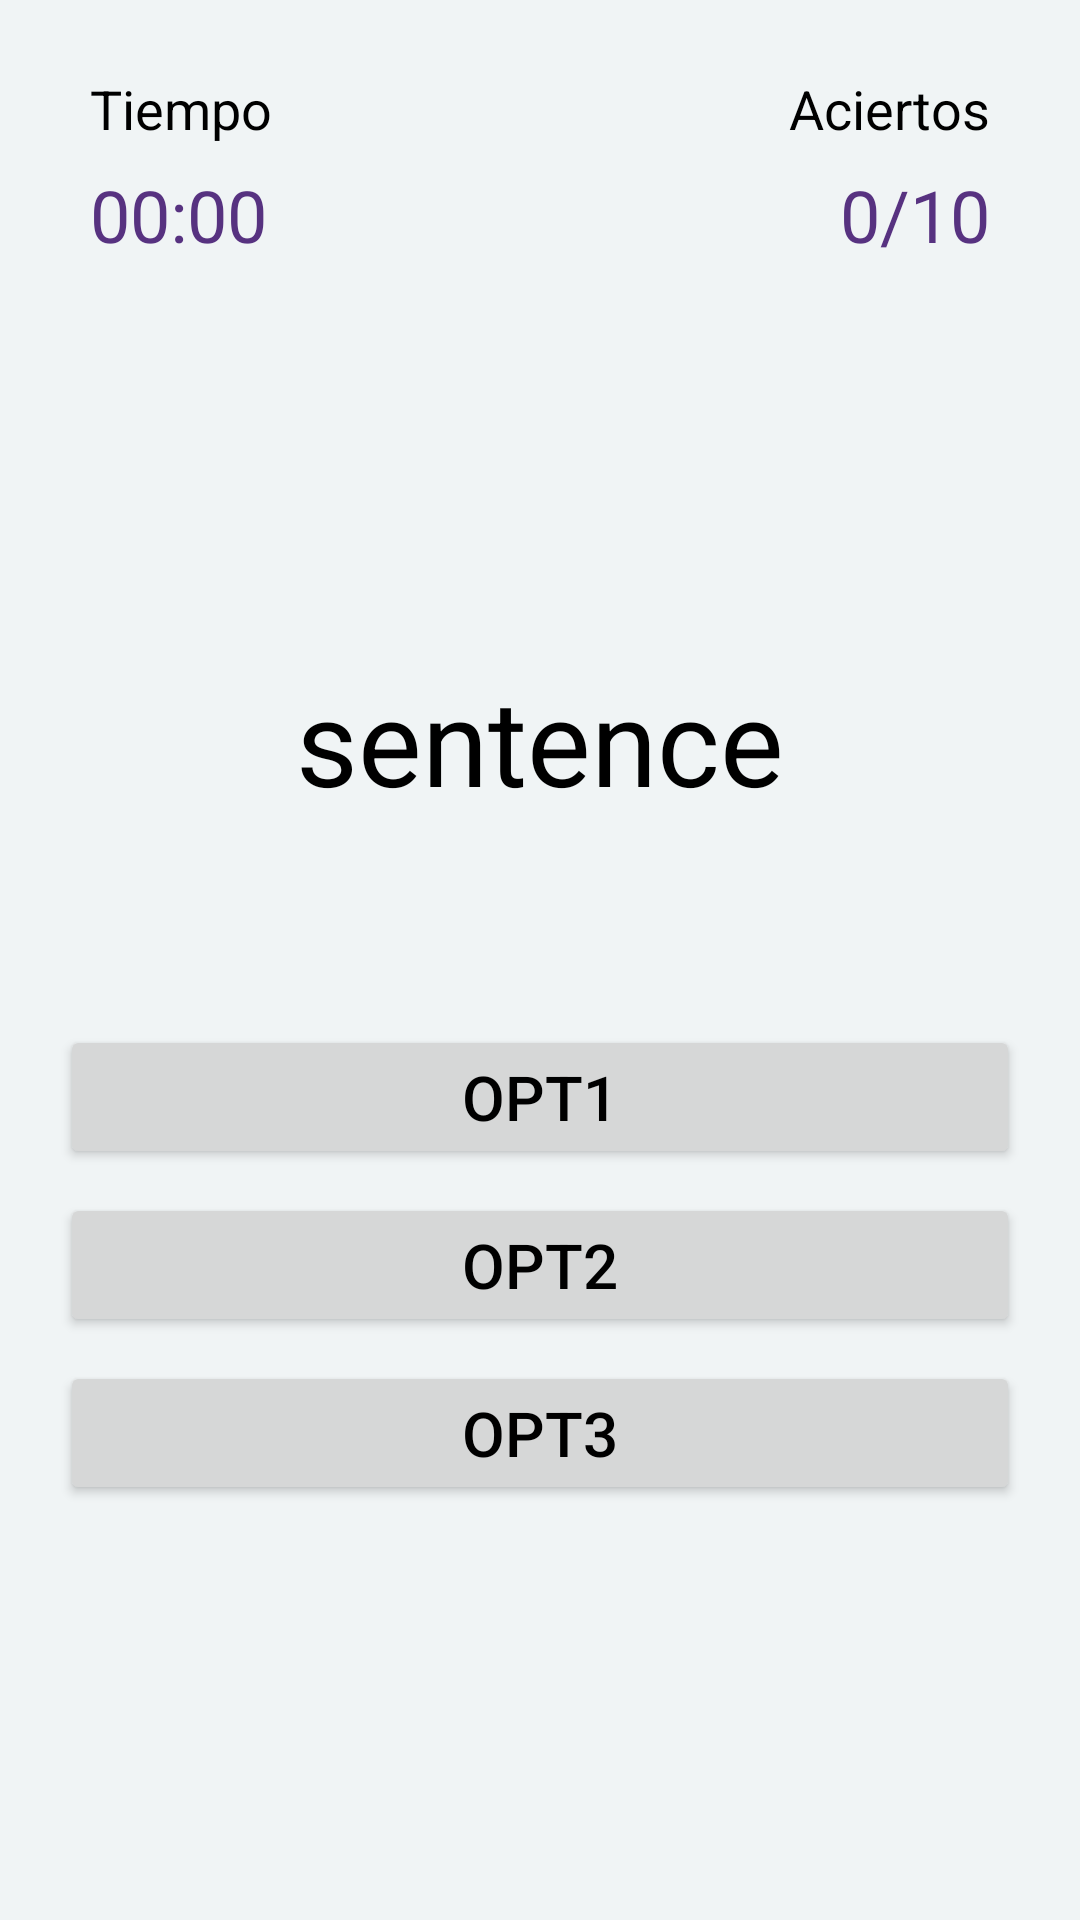

Here is an Android app screen rendered from its layout file. Give the layout XML and the strings, colors and styles it references.
<!-- AndroidManifest.xml: application theme AppTheme -->
<!-- res/layout/activity_context.xml -->
<?xml version="1.0" encoding="utf-8"?>
<androidx.constraintlayout.widget.ConstraintLayout
    xmlns:android="http://schemas.android.com/apk/res/android"
    xmlns:app="http://schemas.android.com/apk/res-auto"
    xmlns:tools="http://schemas.android.com/tools"
    android:layout_width="match_parent"
    android:layout_height="match_parent">

    <TextView
        android:id="@+id/textView2"
        android:layout_width="wrap_content"
        android:layout_height="wrap_content"
        android:layout_marginTop="24dp"
        android:layout_marginEnd="30dp"
        android:textSize="18sp"
        android:text="@string/aciertos"
        app:layout_constraintEnd_toEndOf="parent"
        app:layout_constraintTop_toTopOf="parent" />

    <TextView
        android:id="@+id/textViewAciertos"
        android:layout_width="wrap_content"
        android:layout_height="wrap_content"
        android:layout_marginTop="7dp"
        android:layout_marginEnd="30dp"
        android:textSize="24sp"
        android:textColor="@color/colorPrimary"
        android:text="0/10"
        app:layout_constraintEnd_toEndOf="parent"
        app:layout_constraintTop_toBottomOf="@+id/textView2" />

    <TextView
        android:id="@+id/textView4"
        android:layout_width="wrap_content"
        android:layout_height="wrap_content"
        android:layout_marginStart="30dp"
        android:layout_marginTop="24dp"
        android:textSize="18sp"
        android:text="@string/tiempo"
        app:layout_constraintStart_toStartOf="parent"
        app:layout_constraintTop_toTopOf="parent" />

    <Chronometer
        android:id="@+id/chronometer"
        android:layout_width="wrap_content"
        android:layout_height="wrap_content"
        android:layout_marginStart="30dp"
        android:layout_marginTop="7dp"
        android:countDown="false"
        android:textColor="@color/colorPrimary"
        android:textSize="24sp"
        app:layout_constraintStart_toStartOf="parent"
        app:layout_constraintTop_toBottomOf="@+id/textView4" />

    <TextView
        android:id="@+id/Sentence"
        android:layout_width="match_parent"
        android:layout_height="wrap_content"
        android:autoSizeMaxTextSize="40sp"
        android:autoSizeTextType="uniform"
        android:gravity="center"
        android:maxLines="2"
        android:minHeight="150dp"
        android:text="@string/Sentence"
        android:textSize="20sp"
        app:layout_constraintBottom_toBottomOf="parent"
        app:layout_constraintEnd_toEndOf="parent"
        app:layout_constraintStart_toStartOf="parent"
        app:layout_constraintTop_toTopOf="parent"
        app:layout_constraintVertical_bias="0.35" />

    <LinearLayout
        android:id="@+id/linearLayout4"
        android:layout_width="match_parent"
        android:layout_height="wrap_content"
        android:layout_marginHorizontal="20dp"
        android:layout_marginTop="20dp"
        android:orientation="vertical"
        app:layout_constraintEnd_toEndOf="parent"
        app:layout_constraintStart_toStartOf="parent"
        app:layout_constraintTop_toBottomOf="@+id/Sentence">

        <Button
            android:id="@+id/opt1"
            android:layout_width="match_parent"
            android:layout_height="wrap_content"
            android:layout_marginBottom="8dp"
            android:autoSizeTextType="uniform"
            android:text="opt1" />

        <Button
            android:id="@+id/opt2"
            android:layout_width="match_parent"
            android:layout_height="wrap_content"
            android:layout_marginBottom="8dp"
            android:autoSizeTextType="uniform"
            android:text="opt2" />

        <Button
            android:id="@+id/opt3"
            android:layout_width="match_parent"
            android:layout_height="wrap_content"
            android:autoSizeTextType="uniform"
            android:text="opt3" />
    </LinearLayout>

</androidx.constraintlayout.widget.ConstraintLayout>
<!-- resources referenced by this layout -->
<resources>
  <color name="colorPrimary">#573280</color>
  <string name="Sentence">sentence</string>
  <string name="aciertos">Aciertos</string>
  <string name="tiempo">Tiempo</string>
  <style name="AppTheme" parent="Theme.AppCompat.Light.DarkActionBar">
          
          <item name="android:textColor">@color/default_text_color</item>
          <item name="colorPrimary">@color/colorPrimary</item>
          <item name="colorPrimaryDark">@color/colorPrimaryDark</item>
          <item name="colorAccent">@color/colorAccent</item>
  
          <item name="android:windowBackground">@color/background</item>
      </style>
  <color name="default_text_color">#000000</color>
  <color name="colorPrimaryDark">#23022E</color>
  <color name="colorAccent">#871E6D</color>
  <color name="background">#F0F4F5</color>
</resources>
